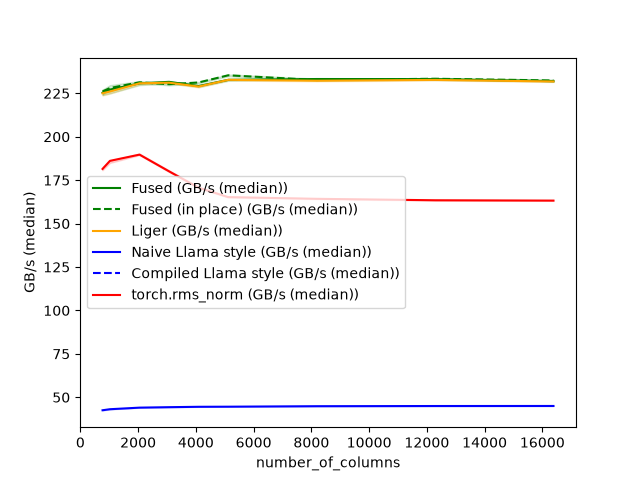

The data file committed next to this chart (first rows):
number_of_columns, Fused (GB/s (median)), Fused (in place) (GB/s (median)), Liger (GB/s (median)), Naive Llama style (GB/s (median)), Compiled Llama style (GB/s (median)), torch.rms_norm (GB/s (median))
768, 225.3, 226.1, 225, 42.52, , 181.5
1024, 227.1, 228.1, 226, 43.12, , 186.1
2048, 230.7, 231.3, 230.8, 44.02, , 189.7
3072, 231.6, 230.2, 231.1, 44.29, , 180.1
4096, 229.2, 231.2, 228.9, 44.51, , 170.7
5120, 232.7, 235.4, 232.7, 44.57, , 165.2
8192, 233.2, 232.7, 232.2, 44.86, , 164.3
12288, 233.2, 233.4, 232.7, 44.96, , 163.4
16384, 232, 232.4, 231.8, 44.99, , 163.2
